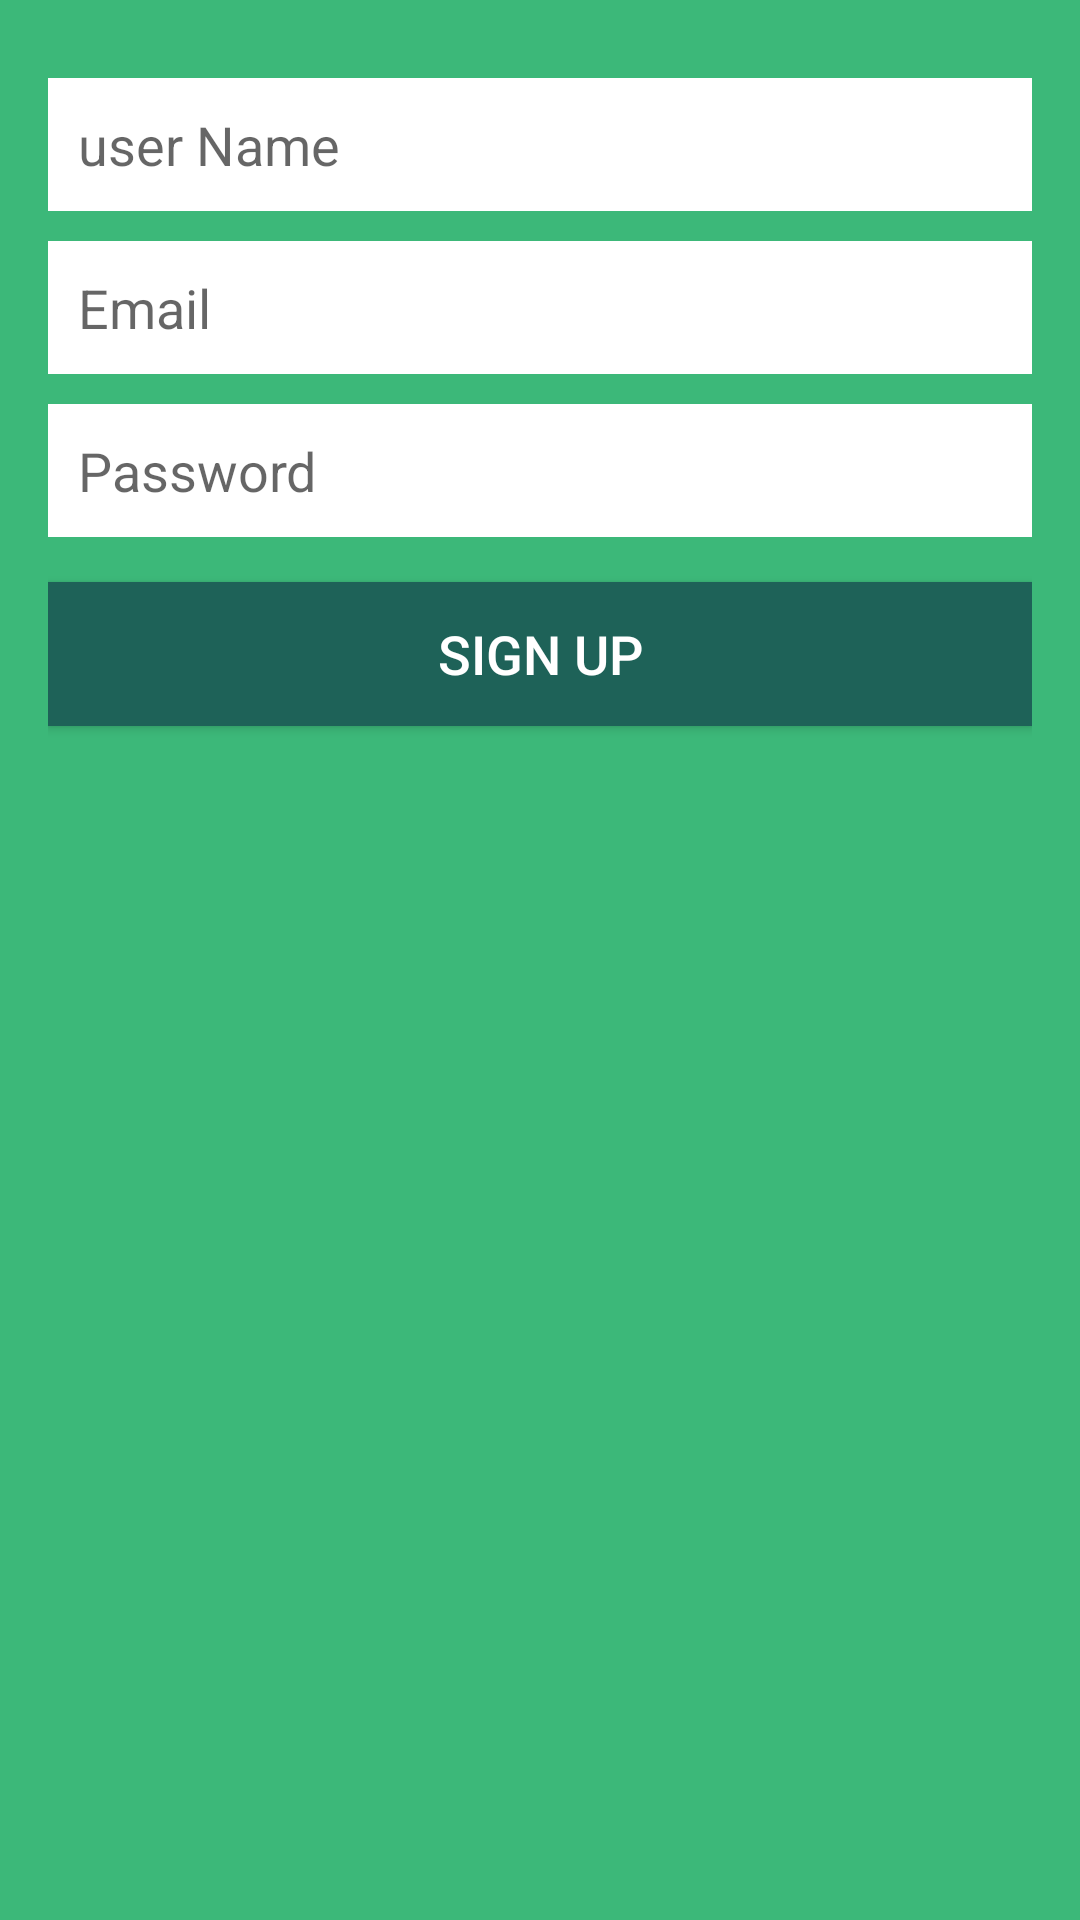

Produce the Android XML layout that renders to this screen, including the resource entries it uses.
<!-- AndroidManifest.xml: application theme AppTheme -->
<!-- res/layout/activity_sign_up.xml -->
<?xml version="1.0" encoding="utf-8"?>
<LinearLayout xmlns:android="http://schemas.android.com/apk/res/android"
                xmlns:tools="http://schemas.android.com/tools"
                android:layout_width="match_parent"
                android:layout_height="match_parent"
                android:paddingBottom="@dimen/activity_vertical_margin"
                android:paddingLeft="@dimen/activity_horizontal_margin"
                android:paddingRight="@dimen/activity_horizontal_margin"
    android:orientation="vertical"
                 android:background="#3cb879"
                android:paddingTop="@dimen/activity_vertical_margin"
    >

    <EditText
        android:id="@+id/userName"
        android:layout_width="match_parent"
        android:layout_height="wrap_content"
        android:ems="10"
        android:background="#ffff"
        android:padding="10dp"
        android:layout_marginTop="10dp"
        android:hint="user Name"
        android:inputType="text"/>

    <EditText
        android:id="@+id/emailField"
        android:layout_width="match_parent"
        android:layout_height="wrap_content"
        android:layout_alignParentLeft="true"
        android:layout_alignParentTop="true"
        android:ems="10"
        android:padding="10dp"
        android:layout_marginTop="10dp"
        android:background="#fff"
        android:layout_below="@id/userName"
        android:inputType="textEmailAddress"
        android:hint="@string/email_hint" />

    <EditText
        android:id="@+id/passwordField"
        android:layout_width="match_parent"
        android:layout_height="wrap_content"
        android:layout_alignLeft="@+id/emailField"
        android:layout_below="@+id/emailField"
        android:ems="10"
        android:padding="10dp"
        android:background="#fff"
        android:layout_marginTop="@dimen/space_10"
        android:inputType="textPassword"
        android:hint="@string/password_hint" />

    <Button
        android:id="@+id/signupButton"
        android:layout_width="match_parent"
        android:layout_height="wrap_content"
        android:layout_alignLeft="@+id/passwordField"
        android:layout_below="@+id/passwordField"
        android:layout_marginTop="@dimen/space_15"
        android:background="#1e6258"
        android:textColor="#fff"
        android:textSize="@dimen/fontsize_18"
        android:text="@string/sign_up_button_label" />

</LinearLayout>
<!-- resources referenced by this layout -->
<resources>
  <dimen name="activity_horizontal_margin">16dp</dimen>
  <dimen name="activity_vertical_margin">16dp</dimen>
  <dimen name="fontsize_18">18dp</dimen>
  <dimen name="space_10">10dp</dimen>
  <dimen name="space_15">15dp</dimen>
  <string name="email_hint">Email</string>
  <string name="password_hint">Password</string>
  <string name="sign_up_button_label">Sign Up</string>
  <style name="AppTheme" parent="Theme.AppCompat.Light.DarkActionBar">
          
          <item name="colorPrimary">@color/colorPrimary</item>
          <item name="colorPrimaryDark">@color/colorPrimaryDark</item>
          <item name="colorAccent">@color/colorAccent</item>
      </style>
  <color name="colorPrimary">#00b863</color>
  <color name="colorPrimaryDark">#00b863</color>
  <color name="colorAccent">#00b863</color>
</resources>
